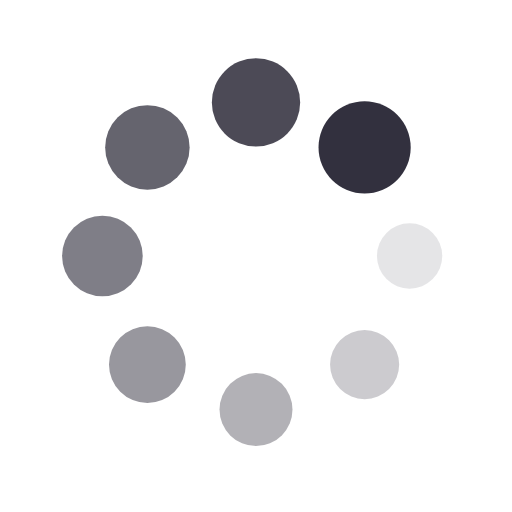
t = 0.00 s
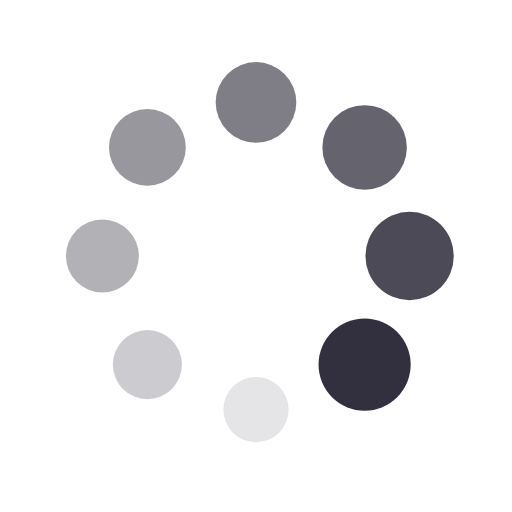
t = 0.25 s
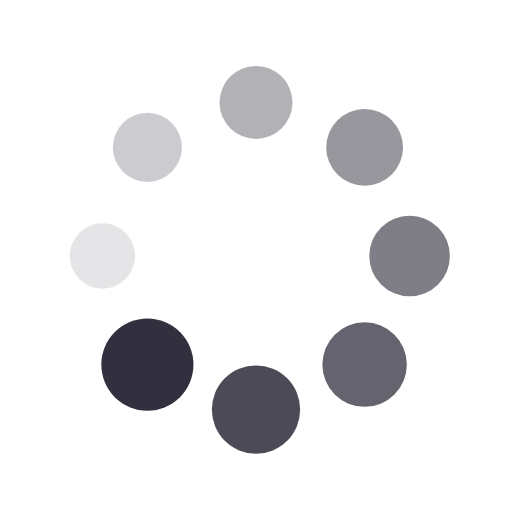
t = 0.50 s
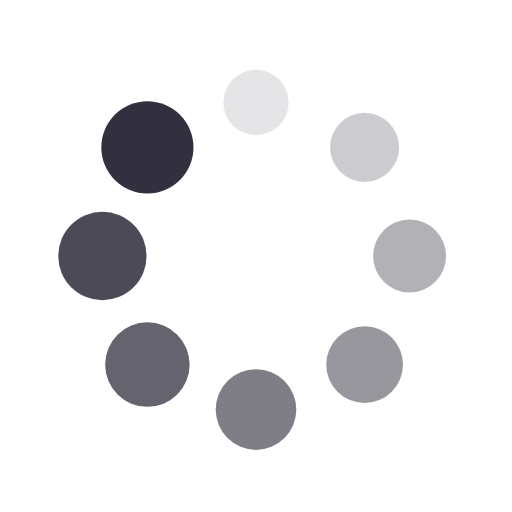
t = 0.75 s

The animated SVG that drew these frames (rendered in a browser with its animation timeline set to each time). Animation: 16 SMIL elements (animate=8,animateTransform=8); one cycle of 1.00 s, repeats indefinitely.

<?xml version="1.0" encoding="utf-8"?>
<svg xmlns="http://www.w3.org/2000/svg" xmlns:xlink="http://www.w3.org/1999/xlink" style="margin: auto; background: none; display: block; shape-rendering: auto;" width="40px" height="40px" viewBox="0 0 100 100" preserveAspectRatio="xMidYMid">
<g transform="translate(80,50)">
<g transform="rotate(0)">
<circle cx="0" cy="0" r="6" fill="#32303e" fill-opacity="1" transform="scale(1.38751 1.38751)">
  <animateTransform attributeName="transform" type="scale" begin="-0.875s" values="1.5 1.5;1 1" keyTimes="0;1" dur="1s" repeatCount="indefinite"></animateTransform>
  <animate attributeName="fill-opacity" keyTimes="0;1" dur="1s" repeatCount="indefinite" values="1;0" begin="-0.875s"></animate>
</circle>
</g>
</g><g transform="translate(71.21320343559643,71.21320343559643)">
<g transform="rotate(45)">
<circle cx="0" cy="0" r="6" fill="#32303e" fill-opacity="0.875" transform="scale(1.45001 1.45001)">
  <animateTransform attributeName="transform" type="scale" begin="-0.75s" values="1.5 1.5;1 1" keyTimes="0;1" dur="1s" repeatCount="indefinite"></animateTransform>
  <animate attributeName="fill-opacity" keyTimes="0;1" dur="1s" repeatCount="indefinite" values="1;0" begin="-0.75s"></animate>
</circle>
</g>
</g><g transform="translate(50,80)">
<g transform="rotate(90)">
<circle cx="0" cy="0" r="6" fill="#32303e" fill-opacity="0.75" transform="scale(1.01251 1.01251)">
  <animateTransform attributeName="transform" type="scale" begin="-0.625s" values="1.5 1.5;1 1" keyTimes="0;1" dur="1s" repeatCount="indefinite"></animateTransform>
  <animate attributeName="fill-opacity" keyTimes="0;1" dur="1s" repeatCount="indefinite" values="1;0" begin="-0.625s"></animate>
</circle>
</g>
</g><g transform="translate(28.786796564403577,71.21320343559643)">
<g transform="rotate(135)">
<circle cx="0" cy="0" r="6" fill="#32303e" fill-opacity="0.625" transform="scale(1.07501 1.07501)">
  <animateTransform attributeName="transform" type="scale" begin="-0.5s" values="1.5 1.5;1 1" keyTimes="0;1" dur="1s" repeatCount="indefinite"></animateTransform>
  <animate attributeName="fill-opacity" keyTimes="0;1" dur="1s" repeatCount="indefinite" values="1;0" begin="-0.5s"></animate>
</circle>
</g>
</g><g transform="translate(20,50.00000000000001)">
<g transform="rotate(180)">
<circle cx="0" cy="0" r="6" fill="#32303e" fill-opacity="0.5" transform="scale(1.13751 1.13751)">
  <animateTransform attributeName="transform" type="scale" begin="-0.375s" values="1.5 1.5;1 1" keyTimes="0;1" dur="1s" repeatCount="indefinite"></animateTransform>
  <animate attributeName="fill-opacity" keyTimes="0;1" dur="1s" repeatCount="indefinite" values="1;0" begin="-0.375s"></animate>
</circle>
</g>
</g><g transform="translate(28.78679656440357,28.786796564403577)">
<g transform="rotate(225)">
<circle cx="0" cy="0" r="6" fill="#32303e" fill-opacity="0.375" transform="scale(1.20001 1.20001)">
  <animateTransform attributeName="transform" type="scale" begin="-0.25s" values="1.5 1.5;1 1" keyTimes="0;1" dur="1s" repeatCount="indefinite"></animateTransform>
  <animate attributeName="fill-opacity" keyTimes="0;1" dur="1s" repeatCount="indefinite" values="1;0" begin="-0.25s"></animate>
</circle>
</g>
</g><g transform="translate(49.99999999999999,20)">
<g transform="rotate(270)">
<circle cx="0" cy="0" r="6" fill="#32303e" fill-opacity="0.25" transform="scale(1.26251 1.26251)">
  <animateTransform attributeName="transform" type="scale" begin="-0.125s" values="1.5 1.5;1 1" keyTimes="0;1" dur="1s" repeatCount="indefinite"></animateTransform>
  <animate attributeName="fill-opacity" keyTimes="0;1" dur="1s" repeatCount="indefinite" values="1;0" begin="-0.125s"></animate>
</circle>
</g>
</g><g transform="translate(71.21320343559643,28.78679656440357)">
<g transform="rotate(315)">
<circle cx="0" cy="0" r="6" fill="#32303e" fill-opacity="0.125" transform="scale(1.32501 1.32501)">
  <animateTransform attributeName="transform" type="scale" begin="0s" values="1.5 1.5;1 1" keyTimes="0;1" dur="1s" repeatCount="indefinite"></animateTransform>
  <animate attributeName="fill-opacity" keyTimes="0;1" dur="1s" repeatCount="indefinite" values="1;0" begin="0s"></animate>
</circle>
</g>
</g>
<!-- [ldio] generated by https://loading.io/ --></svg>